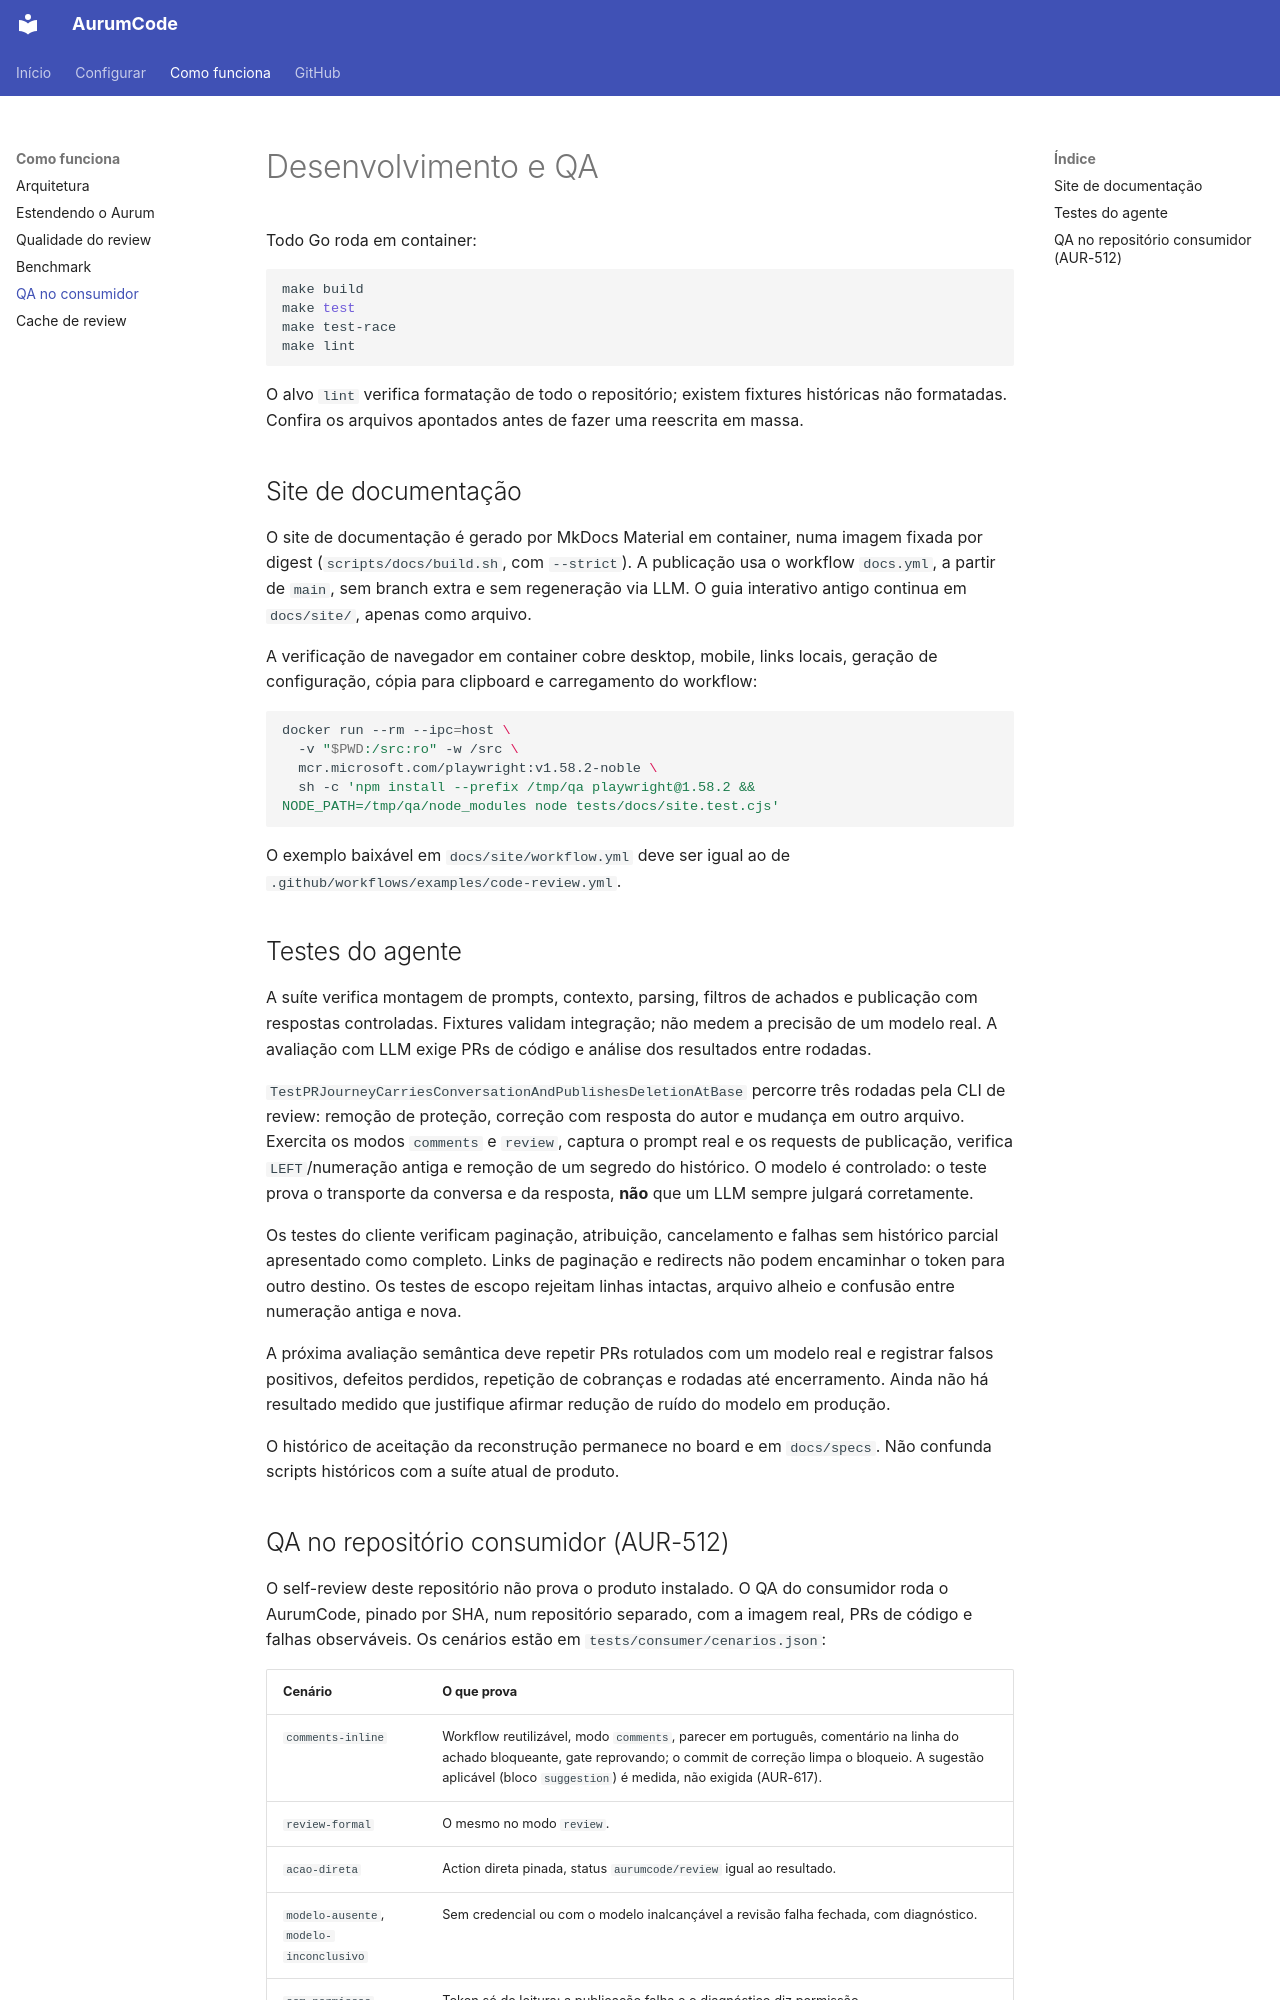

repository: Mpaape/AurumCode · page: qa/index.html · generator: mkdocs

# Desenvolvimento e QA

Todo Go roda em container:

```bash
make build
make test
make test-race
make lint
```

O alvo `lint` verifica formatação de todo o repositório; existem fixtures
históricas não formatadas. Confira os arquivos apontados antes de fazer uma
reescrita em massa.

## Site de documentação

O site de documentação é gerado por MkDocs Material em container, numa imagem
fixada por digest (`scripts/docs/build.sh`, com `--strict`). A publicação usa o
workflow `docs.yml`, a partir de `main`, sem branch extra e sem regeneração via
LLM. O guia interativo antigo continua em `docs/site/`, apenas como arquivo.

A verificação de navegador em container cobre desktop, mobile, links locais,
geração de configuração, cópia para clipboard e carregamento do workflow:

```bash
docker run --rm --ipc=host \
  -v "$PWD:/src:ro" -w /src \
  mcr.microsoft.com/playwright:v1.58.2-noble \
  sh -c 'npm install --prefix /tmp/qa playwright@1.58.2 && NODE_PATH=/tmp/qa/node_modules node tests/docs/site.test.cjs'
```

O exemplo baixável em `docs/site/workflow.yml` deve ser igual ao de
`.github/workflows/examples/code-review.yml`.

## Testes do agente

A suíte verifica montagem de prompts, contexto, parsing, filtros de achados e
publicação com respostas controladas. Fixtures validam integração; não medem a
precisão de um modelo real. A avaliação com LLM exige PRs de código e análise dos
resultados entre rodadas.

`TestPRJourneyCarriesConversationAndPublishesDeletionAtBase` percorre três
rodadas pela CLI de review: remoção de proteção, correção com resposta do autor
e mudança em outro arquivo. Exercita os modos `comments` e `review`, captura o
prompt real e os requests de publicação, verifica `LEFT`/numeração antiga e
remoção de um segredo do histórico. O modelo é controlado: o teste prova o
transporte da conversa e da resposta, **não** que um LLM sempre julgará corretamente.

Os testes do cliente verificam paginação, atribuição, cancelamento e falhas sem
histórico parcial apresentado como completo. Links de paginação e redirects
não podem encaminhar o token para outro destino. Os testes de escopo rejeitam
linhas intactas, arquivo alheio e confusão entre numeração antiga e nova.

A próxima avaliação semântica deve repetir PRs rotulados com um modelo real e
registrar falsos positivos, defeitos perdidos, repetição de cobranças e rodadas
até encerramento. Ainda não há resultado medido que justifique afirmar redução
de ruído do modelo em produção.

O histórico de aceitação da reconstrução permanece no board e em `docs/specs`.
Não confunda scripts históricos com a suíte atual de produto.
